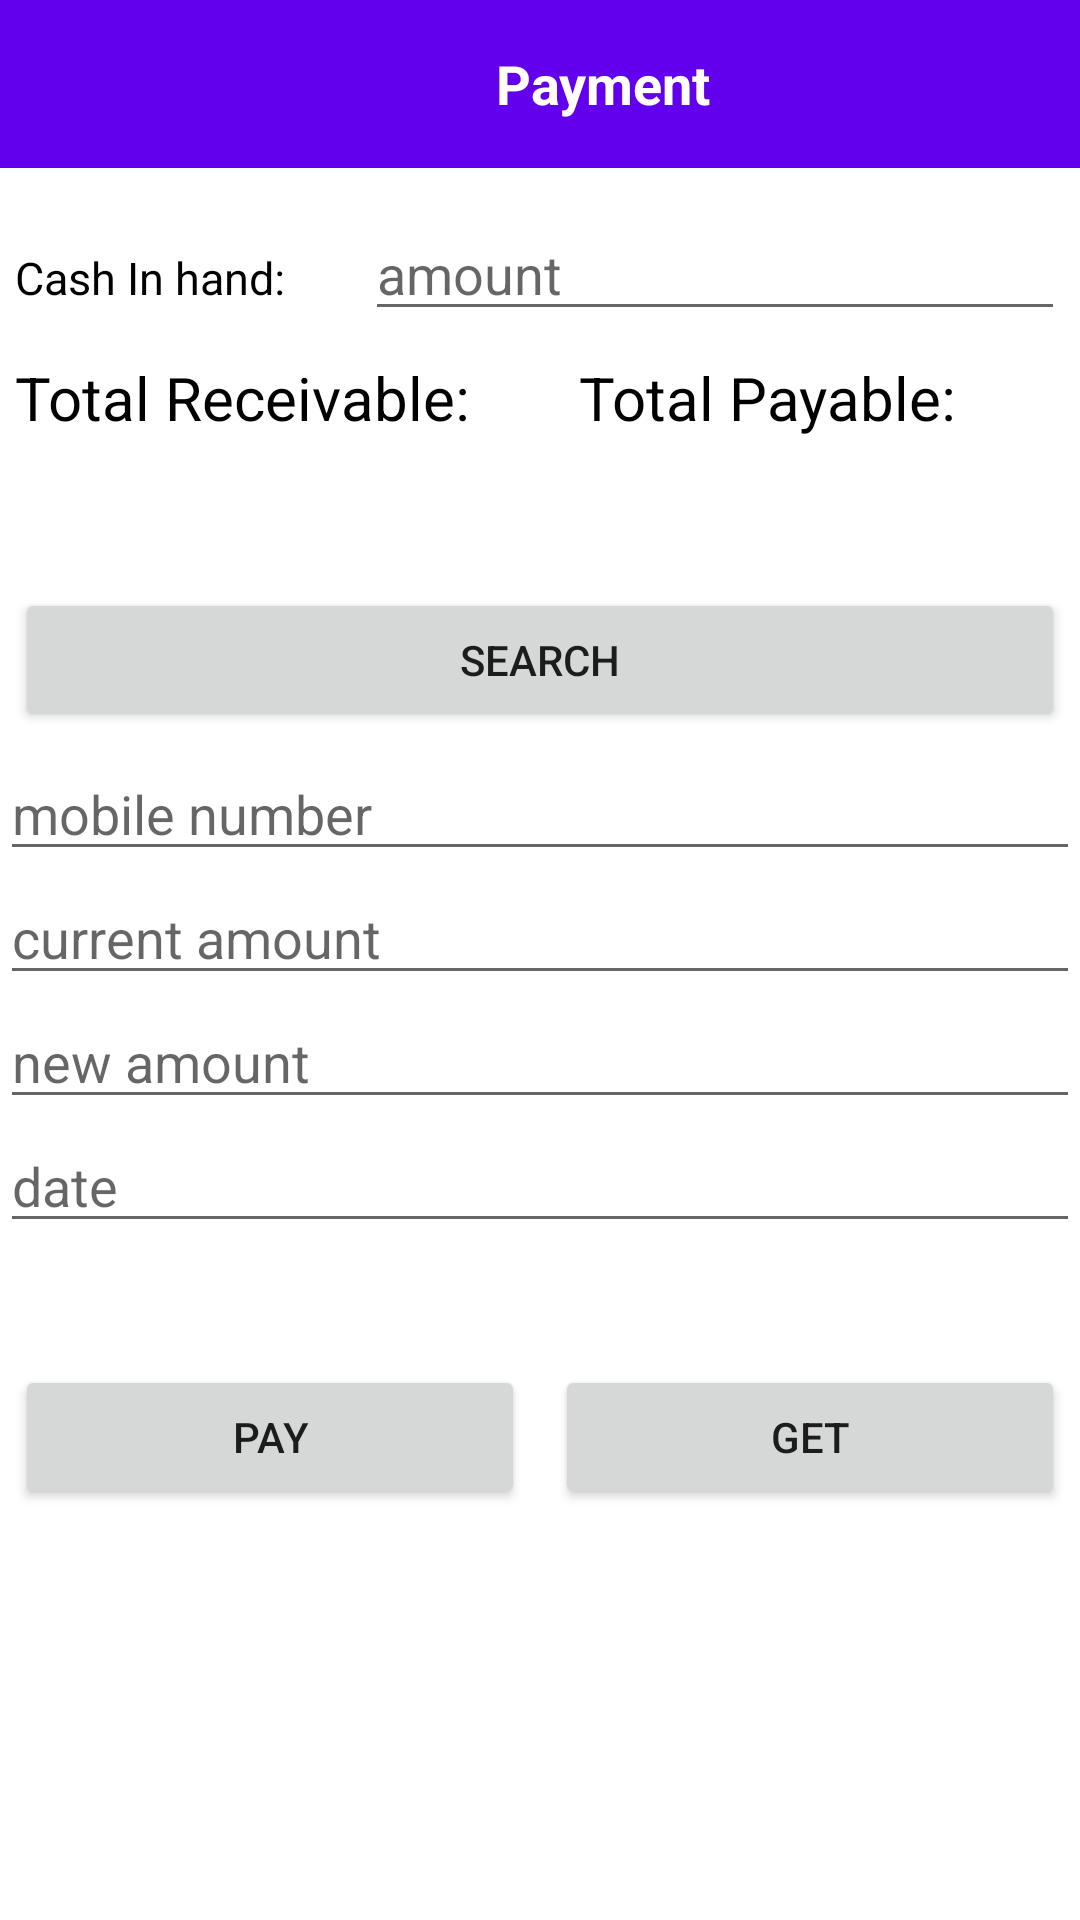

Produce the Android XML layout that renders to this screen, including the resource entries it uses.
<!-- AndroidManifest.xml: application theme Theme.AccountManager -->
<!-- res/layout/activity_payment_customer_and_supplier2.xml -->
<?xml version="1.0" encoding="utf-8"?>
<RelativeLayout xmlns:android="http://schemas.android.com/apk/res/android"
    xmlns:app="http://schemas.android.com/apk/res-auto"
    xmlns:tools="http://schemas.android.com/tools"
    android:layout_width="match_parent"
    android:layout_height="match_parent"
    android:layout_marginRight="5dp"
    android:layout_marginLeft="5dp"
    tools:context=".cashInOutExp.paymentCustomerAndSupplier">

    <LinearLayout
        android:id="@+id/appBar"
        android:layout_width="match_parent"
        android:layout_height="?actionBarSize"
        android:background="?attr/colorPrimary"
        android:gravity="center_horizontal"
        android:orientation="horizontal"
        android:paddingStart="15dp"
        android:paddingEnd="15dp"
        android:visibility="visible">
        <ImageView
            android:id="@+id/imageMenu"
            android:layout_width="30dp"
            android:layout_height="30dp"
            android:layout_gravity="center"
            android:layout_marginLeft="12dp"
            android:src="@drawable/ic_baseline_keyboard_backspace_24"
            app:tint="#FFFFFF" />

        <TextView
            android:id="@+id/textTitle"
            android:layout_width="match_parent"
            android:layout_height="wrap_content"
            android:layout_gravity="center"
            android:text="Payment"
            android:textAlignment="center"
            android:textColor="@color/white"
            android:textSize="18sp"
            android:textStyle="bold" />

    </LinearLayout>

    <LinearLayout
        android:layout_width="match_parent"
        android:layout_height="360dp"
        android:layout_marginTop="69dp"
        android:orientation="vertical">
        <LinearLayout
            android:layout_width="match_parent"
            android:layout_height="50dp"
            android:layout_marginRight="5dp"
            android:layout_marginLeft="5dp"
            android:orientation="horizontal">


            <TextView
                android:id="@+id/textView3"
                android:layout_width="wrap_content"
                android:layout_height="wrap_content"
                android:layout_weight="1"
                android:text="Cash In hand: "
                android:textColor="@color/black"
                android:textSize="15sp"
                android:textFontWeight="20"
                />

            <EditText
                android:id="@+id/editTextTextPersonName24"
                android:layout_width="wrap_content"
                android:layout_height="wrap_content"
                android:layout_weight="1"
                android:ems="10"
                android:inputType="textPersonName"
                android:hint="amount"
                android:textColor="@color/black"

                />
        </LinearLayout>

        <LinearLayout
            android:layout_width="match_parent"
            android:layout_height="72dp"
            android:layout_marginRight="5dp"
            android:layout_marginLeft="5dp"
            android:orientation="horizontal">


            <TextView
                android:id="@+id/textView"
                android:layout_width="wrap_content"
                android:layout_height="70dp"
                android:layout_weight="1"
                android:text="Total Receivable:"
                android:textSize="20sp"
                android:textFontWeight="20"
                android:textColor="@color/black"
                />

            <TextView
                android:id="@+id/textView2"
                android:layout_width="wrap_content"
                android:layout_height="70dp"
                android:layout_weight="1"
                android:text="Total Payable:"
                android:textSize="20sp"
                android:textFontWeight="20"
                android:textColor="@color/black"
                />
        </LinearLayout>


        <Button
            android:id="@+id/button7"
            android:layout_width="match_parent"
            android:layout_height="wrap_content"
            android:layout_margin="5dp"
           android:onClick="getPayRecAmounts"
            android:text="Search" />

        <EditText
            android:id="@+id/editTextTextPersonName"
            android:layout_width="match_parent"
            android:layout_height="wrap_content"
            android:ems="10"
            android:hint="mobile number"
            android:inputType="textPersonName"
            android:textColor="@color/black" />


        <EditText
            android:id="@+id/editTextTextPersonName2"
            android:layout_width="match_parent"
            android:layout_height="wrap_content"
            android:ems="10"
            android:hint="current amount"
            android:inputType="textPersonName"
            android:textColor="@color/black" />

        <EditText
            android:id="@+id/editTextTextPersonName3"
            android:layout_width="match_parent"
            android:layout_height="wrap_content"
            android:ems="10"
            android:hint="new amount"
            android:inputType="textPersonName"
            android:textColor="@color/black" />
        <EditText
            android:id="@+id/editTextTextPersonName14"
            android:layout_width="match_parent"
            android:layout_height="wrap_content"
            android:ems="10"
            android:hint="date"
            android:inputType="textPersonName"
            android:textColor="@color/black" />

    </LinearLayout>

    <LinearLayout
        android:layout_width="match_parent"
        android:layout_height="77dp"
        android:layout_marginTop="450dp"
        android:orientation="horizontal">


        <Button
            android:id="@+id/button9"
            android:layout_width="wrap_content"
            android:layout_height="wrap_content"
            android:layout_weight="1"
            android:layout_margin="5dp"
            android:onClick="updatePaymentAmounts"
            android:text="Pay" />

        <Button
            android:id="@+id/button10"
            android:layout_width="wrap_content"
            android:layout_height="wrap_content"
            android:layout_margin="5dp"
            android:onClick="updateReceivedAmounts"
            android:layout_weight="1"
            android:text="Get" />
    </LinearLayout>

</RelativeLayout>
<!-- resources referenced by this layout -->
<resources>
  <style name="Theme.AccountManager" parent="Theme.MaterialComponents.DayNight.NoActionBar">
          
          <item name="colorPrimary">@color/purple_500</item>
          <item name="colorPrimaryVariant">@color/purple_700</item>
          <item name="colorOnPrimary">@color/white</item>
          
          <item name="colorSecondary">@color/teal_200</item>
          <item name="colorSecondaryVariant">@color/teal_700</item>
          <item name="colorOnSecondary">@color/black</item>
          
          <item name="android:statusBarColor">?attr/colorPrimaryVariant</item>
          
      </style>
  <!-- not gathered from this repository: default colours our renderer supplied (Android Studio template values) -->
  <color name="purple_500">#FF6200EE</color>
  <color name="purple_700">#FF3700B3</color>
  <color name="teal_200">#FF03DAC5</color>
  <color name="teal_700">#FF018786</color>
  <color name="black">#FF000000</color>
  <color name="white">#FFFFFFFF</color>
</resources>
